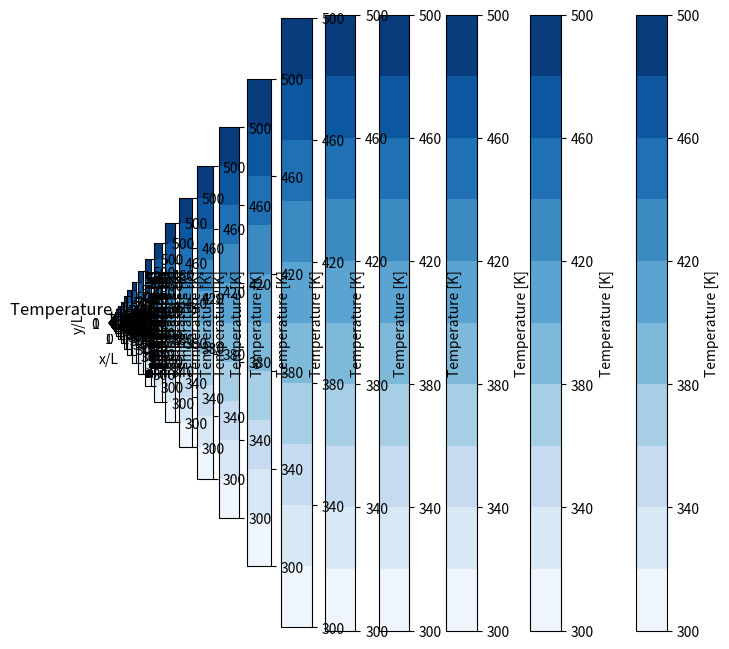

Python code for this plot: (Note: this script raises an exception after producing the figure.)
## python, 2D heat conduction equation: (dT/dt=alpha*(d^2T/dx^2 + d^2T/dy^2) with fixed B.C.)
## ikegaya
import copy as cp
import numpy as np
import matplotlib.pyplot as plt
import matplotlib.animation as an
###########################################
## Complete code for 2d HCE by Explicit method
## hint: find BC, IC, Coefficients (Ce, Cw, Cs, Cn) and equation for TIJ
###########################################

## definition
L    = 1.0    #cavity length [m] 
N    = 20     #number of girds [-]
dl   = L/N    #grid spacing [m]
TL   = 300.0  #low temperature  [K]
TH   = 500.0  #high temperature [K]
crit = 0.01   #criteria for convergence [K]
a    = 1.0    #heat diffusivity [m2/s]
r    = 0.1    #diffusion number < 1/4for 2D
dt   = r/a*dl**2 #dt
#NO   = 5000   #time step
#dt   = dt
NO   = 5000   #time step
ST   = 100    #output stride  

print("    Explicit simulation  ")

##natural propaty
## values for water
lm    = 0.6
rhoCp = 4.182*1.25   # volumetric specific heat [J/m3s]
alpha = lm/rhoCp     # thermal diffusivity [m2/s]

## grid
x  = np.zeros(N+2)
dx = np.zeros(N+2)
x[0]      = 0.0 
dx[0]     = 0.0
dx[N+1]   = 0.0
dx[1:N+1] = dl ##Note that 1 to N, but not N+1 in python
for i in range(1,N+2):
    x[i]=x[i-1]+0.5*(dx[i]+dx[i-1])
    ##for debug
    #print(x[i])
dy = cp.copy(dx) ## value copy, don't use dy=dx for array in python
y  = cp.copy(x)
## for debug
#x.size
#y.size

## coefficient
ce=np.zeros(N+1)
cw=np.zeros(N+1)
cn=np.zeros(N+1)
cs=np.zeros(N+1)
co=np.zeros((N+1,N+1)) #for 2D
cd=np.zeros((N+1,N+1))
for i in range(1,N+1):
    ce[i] = lm*dx[i]/(0.5*(dx[i]+dx[i+1])) 
    cw[i] = lm*dx[i]/(0.5*(dx[i]+dx[i-1])) 
    cn[i] = lm*dy[i]/(0.5*(dy[i]+dy[i+1]))
    cs[i] = lm*dy[i]/(0.5*(dy[i]+dy[i-1]))
for j in range(1,N+1):
    for i in range(1,N+1):
        co[j,i]=rhoCp*dx[i]*dy[j]/dt

##t(y,x):temperatuer, tp(y,x):predicted temperatue
T            = np.zeros((N+2,N+2))
T[:,:]       = TL
##boudnary condition
T[N+1,0:N+2] = TH
##initial & prediction values
Tp=cp.copy(T)
To=cp.copy(T)

## time step loop
Ts=[]
for n in range(NO):
    ##iteration loop
    #flg = 1 #control flag
    #l   = 0 #counter
    #while flg == 1:
    #   l+=1
    #   flg=0

    ##data store
    if(np.mod(n,ST)==0):
        print('time=' + str(n))
        tmp=cp.copy(T)
        Ts.append(tmp)

    for j in range(1,N+1): 
        for i in range(1,N+1): 
            ##calculation : Use To[j,i], co, ce, cw, cn, cs
            T[j,i] = (ce[i]*To[j,i+1]+cw[i]*To[j,i-1]+cn[j]*To[j+1,i]+cs[j]*To[j-1,i]+(co[j,i]-ce[i]-cw[i]-cn[j]-cs[j])*To[j,i] ) / co[j,i]
    
    ##convergence check
    #for j in range(1,N+1): 
    #    for i in range(1,N+1):
    #        if(np.abs(T[j,i]-Tp[j,i])>crit):
    #            flg=1 #calculate again until reaching the converged values
    #              
    #if(np.mod(l,10) == 0):  
    #    print('itr=' + str(l))

    ## update val.
    #Tp=cp.copy(T)

    ##update data
    To=cp.copy(T)


##for visualization
## for animation
ims=[]
fig=plt.figure(figsize=(8.0,8.0))
ax=fig.add_subplot(111)
ax.set_ylim(0, 1)
ax.set_xlim(0,1)
levels=np.linspace(TL,TH,11)
plt.gca().set_aspect('equal')
plt.title('Temperature distribution')
plt.xlabel('x/L')
plt.ylabel('y/L')
## time step position
xp=L*0
yp=L*(1.03)
for i in range(len(Ts)):
    tmOut='t=' + '{:.3f}'.format(i*dt*ST)
    txt = ax.text(xp/L, yp/L, str(tmOut), size=12, backgroundcolor='white')
    img = plt.contourf(x/L,y/L,Ts[i], cmap='Blues', levels=levels)
    ##bar label for figures
    if(len(ims) == 0):
       cbar=plt.colorbar(img)
       cbar.set_label('Temperature [K]')

    ##add animaiton
    #ims.append(img.collections + [txt])

## animation draw
ani=an.ArtistAnimation(fig,ims, interval=100)
ani.save('explicit.gif', writer="imagemagick")
plt.show()
